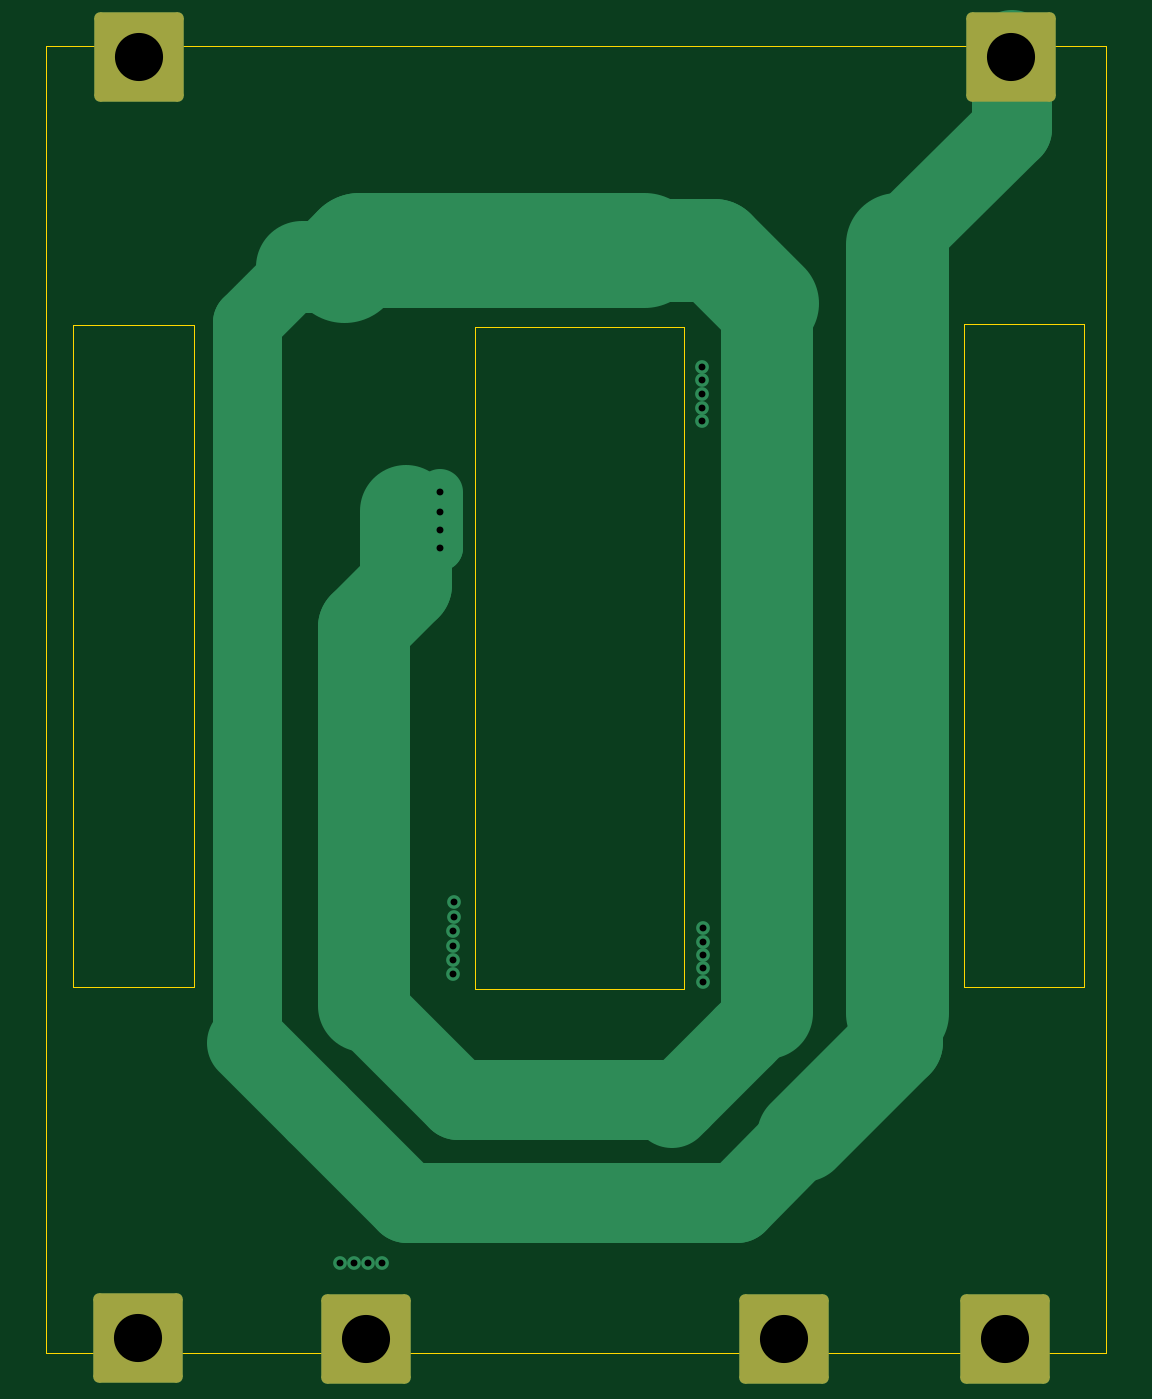
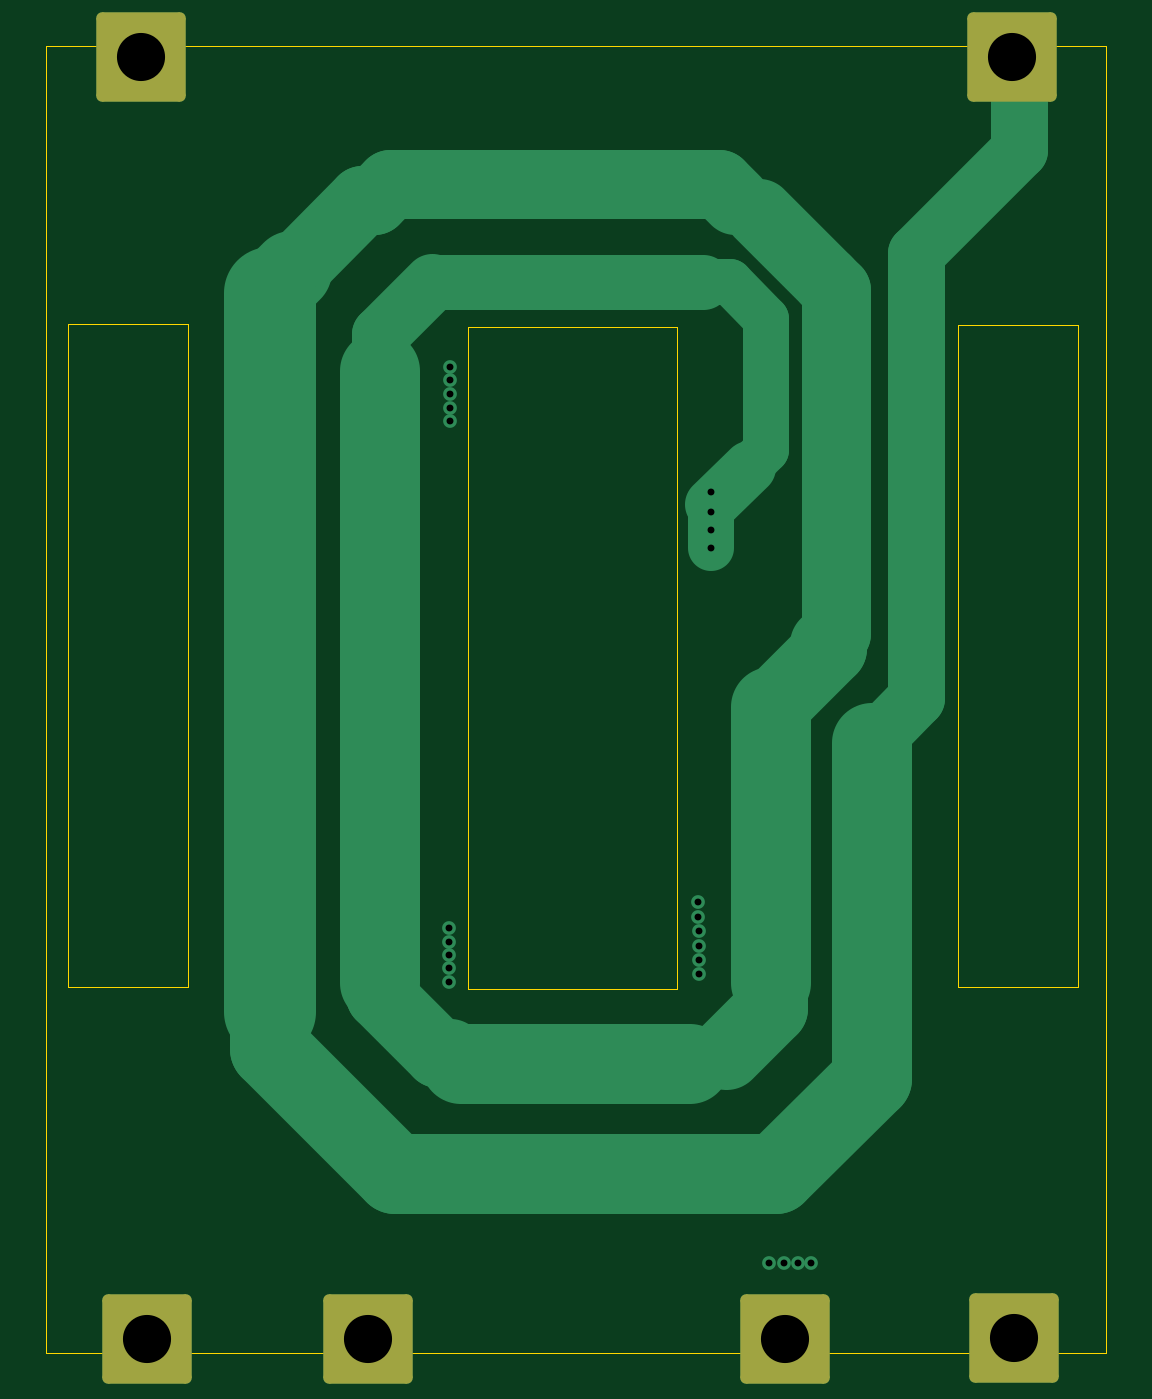
Circuit board: 17 layer files. Board 46.3 x 57.1 mm.
- bottom_copper: PlanarW_11082026-B_Cu.gbr (4856 bytes)
- bottom_mask: PlanarW_11082026-B_Mask.gbr (1455 bytes)
- paste: PlanarW_11082026-B_Paste.gbr (461 bytes)
- bottom_silk: PlanarW_11082026-B_Silkscreen.gbr (462 bytes)
- outline: PlanarW_11082026-Edge_Cuts.gbr (993 bytes)
- top_copper: PlanarW_11082026-F_Cu.gbr (4099 bytes)
- top_mask: PlanarW_11082026-F_Mask.gbr (1455 bytes)
- paste: PlanarW_11082026-F_Paste.gbr (461 bytes)
- top_silk: PlanarW_11082026-F_Silkscreen.gbr (462 bytes)
- inner_copper: PlanarW_11082026-In1_Cu.gbr (7179 bytes)
- inner_copper: PlanarW_11082026-In2_Cu.gbr (6758 bytes)
- inner_copper: PlanarW_11082026-In3_Cu.gbr (7628 bytes)
- inner_copper: PlanarW_11082026-In4_Cu.gbr (3195 bytes)
- inner_copper: PlanarW_11082026-In5_Cu.gbr (3703 bytes)
- inner_copper: PlanarW_11082026-In6_Cu.gbr (2239 bytes)
- drill: PlanarW_11082026-NPTH.drl (264 bytes)
- drill: PlanarW_11082026-PTH.drl (846 bytes)

=== bottom_copper: PlanarW_11082026-B_Cu.gbr (4856 bytes, source omitted) ===
=== bottom_mask: PlanarW_11082026-B_Mask.gbr (1455 bytes, source withheld) ===
=== paste: PlanarW_11082026-B_Paste.gbr ===
%TF.GenerationSoftware,KiCad,Pcbnew,10.0.3*%
%TF.CreationDate,2026-08-11T10:10:50+02:00*%
%TF.ProjectId,PlanarW_11082026,506c616e-6172-4575-9f31-313038323032,rev?*%
%TF.SameCoordinates,Original*%
%TF.FileFunction,Paste,Bot*%
%TF.FilePolarity,Positive*%
%FSLAX46Y46*%
G04 Gerber Fmt 4.6, Leading zero omitted, Abs format (unit mm)*
G04 Created by KiCad (PCBNEW 10.0.3) date 2026-08-11 10:10:50*
%MOMM*%
%LPD*%
G01*
G04 APERTURE LIST*
G04 APERTURE END LIST*
M02*

=== bottom_silk: PlanarW_11082026-B_Silkscreen.gbr ===
%TF.GenerationSoftware,KiCad,Pcbnew,10.0.3*%
%TF.CreationDate,2026-08-11T10:10:50+02:00*%
%TF.ProjectId,PlanarW_11082026,506c616e-6172-4575-9f31-313038323032,rev?*%
%TF.SameCoordinates,Original*%
%TF.FileFunction,Legend,Bot*%
%TF.FilePolarity,Positive*%
%FSLAX46Y46*%
G04 Gerber Fmt 4.6, Leading zero omitted, Abs format (unit mm)*
G04 Created by KiCad (PCBNEW 10.0.3) date 2026-08-11 10:10:50*
%MOMM*%
%LPD*%
G01*
G04 APERTURE LIST*
G04 APERTURE END LIST*
M02*

=== outline: PlanarW_11082026-Edge_Cuts.gbr ===
%TF.GenerationSoftware,KiCad,Pcbnew,10.0.3*%
%TF.CreationDate,2026-08-11T10:10:50+02:00*%
%TF.ProjectId,PlanarW_11082026,506c616e-6172-4575-9f31-313038323032,rev?*%
%TF.SameCoordinates,Original*%
%TF.FileFunction,Profile,NP*%
%FSLAX46Y46*%
G04 Gerber Fmt 4.6, Leading zero omitted, Abs format (unit mm)*
G04 Created by KiCad (PCBNEW 10.0.3) date 2026-08-11 10:10:50*
%MOMM*%
%LPD*%
G01*
G04 APERTURE LIST*
%TA.AperFunction,Profile*%
%ADD10C,0.050000*%
%TD*%
G04 APERTURE END LIST*
D10*
X106960000Y-67480000D02*
X112210000Y-67480000D01*
X112210000Y-96380000D01*
X106960000Y-96380000D01*
X106960000Y-67480000D01*
X145820000Y-67450000D02*
X151070000Y-67450000D01*
X151070000Y-96350000D01*
X145820000Y-96350000D01*
X145820000Y-67450000D01*
X124500000Y-67550000D02*
X133600000Y-67550000D01*
X133600000Y-96450000D01*
X124500000Y-96450000D01*
X124500000Y-67550000D01*
X105755000Y-55290000D02*
X152034999Y-55290000D01*
X152034999Y-112340000D01*
X105755000Y-112340000D01*
X105755000Y-55290000D01*
M02*

=== top_copper: PlanarW_11082026-F_Cu.gbr ===
%TF.GenerationSoftware,KiCad,Pcbnew,10.0.3*%
%TF.CreationDate,2026-08-11T10:10:50+02:00*%
%TF.ProjectId,PlanarW_11082026,506c616e-6172-4575-9f31-313038323032,rev?*%
%TF.SameCoordinates,Original*%
%TF.FileFunction,Copper,L1,Top*%
%TF.FilePolarity,Positive*%
%FSLAX46Y46*%
G04 Gerber Fmt 4.6, Leading zero omitted, Abs format (unit mm)*
G04 Created by KiCad (PCBNEW 10.0.3) date 2026-08-11 10:10:50*
%MOMM*%
%LPD*%
G01*
G04 APERTURE LIST*
G04 Aperture macros list*
%AMRoundRect*
0 Rectangle with rounded corners*
0 $1 Rounding radius*
0 $2 $3 $4 $5 $6 $7 $8 $9 X,Y pos of 4 corners*
0 Add a 4 corners polygon primitive as box body*
4,1,4,$2,$3,$4,$5,$6,$7,$8,$9,$2,$3,0*
0 Add four circle primitives for the rounded corners*
1,1,$1+$1,$2,$3*
1,1,$1+$1,$4,$5*
1,1,$1+$1,$6,$7*
1,1,$1+$1,$8,$9*
0 Add four rect primitives between the rounded corners*
20,1,$1+$1,$2,$3,$4,$5,0*
20,1,$1+$1,$4,$5,$6,$7,0*
20,1,$1+$1,$6,$7,$8,$9,0*
20,1,$1+$1,$8,$9,$2,$3,0*%
G04 Aperture macros list end*
%TA.AperFunction,ComponentPad*%
%ADD10RoundRect,0.250002X-1.699998X-1.699998X1.699998X-1.699998X1.699998X1.699998X-1.699998X1.699998X0*%
%TD*%
%TA.AperFunction,ViaPad*%
%ADD11C,0.600000*%
%TD*%
%TA.AperFunction,Conductor*%
%ADD12C,3.500000*%
%TD*%
%TA.AperFunction,Conductor*%
%ADD13C,4.000000*%
%TD*%
%TA.AperFunction,Conductor*%
%ADD14C,3.000000*%
%TD*%
%TA.AperFunction,Conductor*%
%ADD15C,2.000000*%
%TD*%
%TA.AperFunction,Conductor*%
%ADD16C,4.500000*%
%TD*%
%TA.AperFunction,Conductor*%
%ADD17C,5.000000*%
%TD*%
G04 APERTURE END LIST*
D10*
%TO.P,REF\u002A\u002A,16*%
%TO.N,N/C*%
X147860000Y-55800000D03*
%TD*%
%TO.P,REF\u002A\u002A,3*%
%TO.N,N/C*%
X137960000Y-111720000D03*
%TD*%
%TO.P,REF\u002A\u002A,8*%
%TO.N,N/C*%
X109760000Y-111680000D03*
%TD*%
%TO.P,REF\u002A\u002A,6*%
%TO.N,N/C*%
X119750000Y-111730000D03*
%TD*%
%TO.P,REF\u002A\u002A,15*%
%TO.N,N/C*%
X109840000Y-55790000D03*
%TD*%
%TO.P,REF\u002A\u002A,1*%
%TO.N,N/C*%
X147620000Y-111740000D03*
%TD*%
D11*
%TO.N,*%
X134430000Y-96170000D03*
X134440000Y-95560000D03*
X134430000Y-94980000D03*
X134430000Y-94390000D03*
X134430000Y-93800000D03*
X134390000Y-69310000D03*
X134390000Y-69870000D03*
X134380000Y-70470000D03*
X134380000Y-71120000D03*
X134380000Y-71670000D03*
X119810000Y-108420000D03*
X119220000Y-108420000D03*
X120450000Y-108410000D03*
X118610000Y-108420000D03*
X122975000Y-76420000D03*
X123565000Y-92675000D03*
X123535000Y-95795000D03*
X123565000Y-93325000D03*
X122975000Y-75620000D03*
X123535000Y-93945000D03*
X123535000Y-94575000D03*
X122975000Y-77210000D03*
X123535000Y-95175000D03*
X122975000Y-74750000D03*
%TD*%
%TO.N,*%
D12*
X147910000Y-58935000D02*
X143405000Y-63440000D01*
X147910000Y-55470000D02*
X147910000Y-58935000D01*
D13*
X118685000Y-64950000D02*
X118775000Y-64860000D01*
D14*
X114555000Y-67330000D02*
X116935000Y-64950000D01*
X114555000Y-98820000D02*
X114555000Y-67330000D01*
D13*
X116935000Y-64950000D02*
X118685000Y-64950000D01*
D12*
X123735000Y-101310000D02*
X133415000Y-101310000D01*
D13*
X121480000Y-75580000D02*
X121480000Y-78820000D01*
X119645000Y-80655000D02*
X119645000Y-97220000D01*
D15*
X122975000Y-77075000D02*
X122975000Y-77210000D01*
D13*
X121480000Y-78820000D02*
X119645000Y-80655000D01*
D15*
X121480000Y-75580000D02*
X122975000Y-77075000D01*
D12*
X119645000Y-97220000D02*
X123735000Y-101310000D01*
D15*
X122975000Y-77210000D02*
X122975000Y-74750000D01*
D16*
X134935000Y-64220000D02*
X131875000Y-64220000D01*
X137215000Y-66500000D02*
X134935000Y-64220000D01*
D12*
X136235000Y-98490000D02*
X133075000Y-101650000D01*
D16*
X142915000Y-97510000D02*
X142915000Y-63930000D01*
D17*
X118775000Y-64860000D02*
X119415000Y-64220000D01*
D12*
X135905000Y-105790000D02*
X138815000Y-102880000D01*
X117605000Y-101870000D02*
X121525000Y-105790000D01*
D17*
X119415000Y-64220000D02*
X131875000Y-64220000D01*
D13*
X142915000Y-97510000D02*
X142915000Y-98780000D01*
X142915000Y-98780000D02*
X138815000Y-102880000D01*
X137215000Y-97510000D02*
X137215000Y-66500000D01*
D12*
X121525000Y-105790000D02*
X135905000Y-105790000D01*
X117605000Y-101870000D02*
X114555000Y-98820000D01*
X137215000Y-97510000D02*
X136235000Y-98490000D01*
%TD*%
M02*

=== top_mask: PlanarW_11082026-F_Mask.gbr (1455 bytes, source withheld) ===
=== paste: PlanarW_11082026-F_Paste.gbr ===
%TF.GenerationSoftware,KiCad,Pcbnew,10.0.3*%
%TF.CreationDate,2026-08-11T10:10:50+02:00*%
%TF.ProjectId,PlanarW_11082026,506c616e-6172-4575-9f31-313038323032,rev?*%
%TF.SameCoordinates,Original*%
%TF.FileFunction,Paste,Top*%
%TF.FilePolarity,Positive*%
%FSLAX46Y46*%
G04 Gerber Fmt 4.6, Leading zero omitted, Abs format (unit mm)*
G04 Created by KiCad (PCBNEW 10.0.3) date 2026-08-11 10:10:50*
%MOMM*%
%LPD*%
G01*
G04 APERTURE LIST*
G04 APERTURE END LIST*
M02*

=== top_silk: PlanarW_11082026-F_Silkscreen.gbr ===
%TF.GenerationSoftware,KiCad,Pcbnew,10.0.3*%
%TF.CreationDate,2026-08-11T10:10:50+02:00*%
%TF.ProjectId,PlanarW_11082026,506c616e-6172-4575-9f31-313038323032,rev?*%
%TF.SameCoordinates,Original*%
%TF.FileFunction,Legend,Top*%
%TF.FilePolarity,Positive*%
%FSLAX46Y46*%
G04 Gerber Fmt 4.6, Leading zero omitted, Abs format (unit mm)*
G04 Created by KiCad (PCBNEW 10.0.3) date 2026-08-11 10:10:50*
%MOMM*%
%LPD*%
G01*
G04 APERTURE LIST*
G04 APERTURE END LIST*
M02*

=== inner_copper: PlanarW_11082026-In1_Cu.gbr (7179 bytes, source omitted) ===
=== inner_copper: PlanarW_11082026-In2_Cu.gbr (6758 bytes, source omitted) ===
=== inner_copper: PlanarW_11082026-In3_Cu.gbr (7628 bytes, source omitted) ===
=== inner_copper: PlanarW_11082026-In4_Cu.gbr (3195 bytes, source withheld) ===
=== inner_copper: PlanarW_11082026-In5_Cu.gbr ===
%TF.GenerationSoftware,KiCad,Pcbnew,10.0.3*%
%TF.CreationDate,2026-08-11T10:10:50+02:00*%
%TF.ProjectId,PlanarW_11082026,506c616e-6172-4575-9f31-313038323032,rev?*%
%TF.SameCoordinates,Original*%
%TF.FileFunction,Copper,L6,Inr*%
%TF.FilePolarity,Positive*%
%FSLAX46Y46*%
G04 Gerber Fmt 4.6, Leading zero omitted, Abs format (unit mm)*
G04 Created by KiCad (PCBNEW 10.0.3) date 2026-08-11 10:10:50*
%MOMM*%
%LPD*%
G01*
G04 APERTURE LIST*
G04 Aperture macros list*
%AMRoundRect*
0 Rectangle with rounded corners*
0 $1 Rounding radius*
0 $2 $3 $4 $5 $6 $7 $8 $9 X,Y pos of 4 corners*
0 Add a 4 corners polygon primitive as box body*
4,1,4,$2,$3,$4,$5,$6,$7,$8,$9,$2,$3,0*
0 Add four circle primitives for the rounded corners*
1,1,$1+$1,$2,$3*
1,1,$1+$1,$4,$5*
1,1,$1+$1,$6,$7*
1,1,$1+$1,$8,$9*
0 Add four rect primitives between the rounded corners*
20,1,$1+$1,$2,$3,$4,$5,0*
20,1,$1+$1,$4,$5,$6,$7,0*
20,1,$1+$1,$6,$7,$8,$9,0*
20,1,$1+$1,$8,$9,$2,$3,0*%
G04 Aperture macros list end*
%TA.AperFunction,ComponentPad*%
%ADD10RoundRect,0.250002X-1.699998X-1.699998X1.699998X-1.699998X1.699998X1.699998X-1.699998X1.699998X0*%
%TD*%
%TA.AperFunction,ViaPad*%
%ADD11C,0.600000*%
%TD*%
%TA.AperFunction,Conductor*%
%ADD12C,0.700000*%
%TD*%
%TA.AperFunction,Conductor*%
%ADD13C,2.000000*%
%TD*%
%TA.AperFunction,Conductor*%
%ADD14C,0.200000*%
%TD*%
G04 APERTURE END LIST*
D10*
%TO.N,N/C*%
%TO.C,REF\u002A\u002A*%
X147860000Y-55800000D03*
%TD*%
%TO.N,N/C*%
%TO.C,REF\u002A\u002A*%
X137960000Y-111720000D03*
%TD*%
%TO.N,N/C*%
%TO.C,REF\u002A\u002A*%
X109760000Y-111680000D03*
%TD*%
%TO.N,N/C*%
%TO.C,REF\u002A\u002A*%
X119750000Y-111730000D03*
%TD*%
%TO.N,N/C*%
%TO.C,REF\u002A\u002A*%
X109840000Y-55790000D03*
%TD*%
%TO.N,N/C*%
%TO.C,REF\u002A\u002A*%
X147620000Y-111740000D03*
%TD*%
D11*
%TO.N,*%
X134430000Y-96170000D03*
X134440000Y-95560000D03*
X134430000Y-94980000D03*
X134430000Y-94390000D03*
X134430000Y-93800000D03*
X134390000Y-69310000D03*
X134390000Y-69870000D03*
X134380000Y-70470000D03*
X134380000Y-71120000D03*
X134380000Y-71670000D03*
X119810000Y-108420000D03*
X119220000Y-108420000D03*
X120450000Y-108410000D03*
X118610000Y-108420000D03*
X122975000Y-76420000D03*
X123565000Y-92675000D03*
X123535000Y-95795000D03*
X123565000Y-93325000D03*
X122975000Y-75620000D03*
X123535000Y-93945000D03*
X123535000Y-94575000D03*
X122975000Y-77210000D03*
X123535000Y-95175000D03*
X122975000Y-74750000D03*
%TD*%
%TO.N,*%
D12*
X134125000Y-97025000D02*
X134125000Y-98970000D01*
D13*
X131785000Y-101310000D02*
X133955000Y-99140000D01*
X124160000Y-101310000D02*
X131785000Y-101310000D01*
X118315000Y-95465000D02*
X124160000Y-101310000D01*
X122465000Y-64720000D02*
X118315000Y-68870000D01*
X140225000Y-70260000D02*
X134685000Y-64720000D01*
X140225000Y-99240000D02*
X140225000Y-70260000D01*
X134915000Y-104550000D02*
X140225000Y-99240000D01*
X122545000Y-104550000D02*
X134915000Y-104550000D01*
X114965000Y-96970000D02*
X122545000Y-104550000D01*
X134685000Y-64720000D02*
X122465000Y-64720000D01*
X120915000Y-61470000D02*
X114965000Y-67420000D01*
X136435000Y-61470000D02*
X120915000Y-61470000D01*
X143925000Y-102330000D02*
X143925000Y-68960000D01*
X143925000Y-68960000D02*
X136435000Y-61470000D01*
X118315000Y-68870000D02*
X118315000Y-95465000D01*
X147485000Y-111050000D02*
X147485000Y-105890000D01*
X114965000Y-67420000D02*
X114965000Y-96970000D01*
X147415000Y-111120000D02*
X147485000Y-111050000D01*
X147485000Y-105890000D02*
X143925000Y-102330000D01*
D12*
X134440000Y-95560000D02*
X134440000Y-96710000D01*
X134440000Y-96710000D02*
X134125000Y-97025000D01*
X134440000Y-93740000D02*
X134440000Y-95560000D01*
D14*
X134125000Y-98970000D02*
X133955000Y-99140000D01*
X147415000Y-105820000D02*
X147445000Y-105790000D01*
%TD*%
M02*

=== inner_copper: PlanarW_11082026-In6_Cu.gbr (2239 bytes, source withheld) ===
=== drill: PlanarW_11082026-NPTH.drl ===
M48
; DRILL file KiCad 10.0.3 date 2026-08-11T10:11:03
; FORMAT={-:-/ absolute / metric / decimal}
; #@! TF.CreationDate,2026-08-11T10:11:03+02:00
; #@! TF.GenerationSoftware,Kicad,Pcbnew,10.0.3
; #@! TF.FileFunction,NonPlated,1,8,NPTH
FMAT,2
METRIC
%
G90
G05
M30

=== drill: PlanarW_11082026-PTH.drl ===
M48
; DRILL file KiCad 10.0.3 date 2026-08-11T10:11:03
; FORMAT={-:-/ absolute / metric / decimal}
; #@! TF.CreationDate,2026-08-11T10:11:03+02:00
; #@! TF.GenerationSoftware,Kicad,Pcbnew,10.0.3
; #@! TF.FileFunction,Plated,1,8,PTH
FMAT,2
METRIC
; #@! TA.AperFunction,Plated,PTH,ViaDrill
T1C0.300
; #@! TA.AperFunction,Plated,PTH,ComponentDrill
T2C2.100
%
G90
G05
T1
X118.61Y-108.42
X119.22Y-108.42
X119.81Y-108.42
X120.45Y-108.41
X122.975Y-74.75
X122.975Y-75.62
X122.975Y-76.42
X122.975Y-77.21
X123.535Y-93.945
X123.535Y-94.575
X123.535Y-95.175
X123.535Y-95.795
X123.565Y-92.675
X123.565Y-93.325
X134.38Y-70.47
X134.38Y-71.12
X134.38Y-71.67
X134.39Y-69.31
X134.39Y-69.87
X134.43Y-93.8
X134.43Y-94.39
X134.43Y-94.98
X134.43Y-96.17
X134.44Y-95.56
T2
X109.76Y-111.68
X109.84Y-55.79
X119.75Y-111.73
X137.96Y-111.72
X147.62Y-111.74
X147.86Y-55.8
M30
